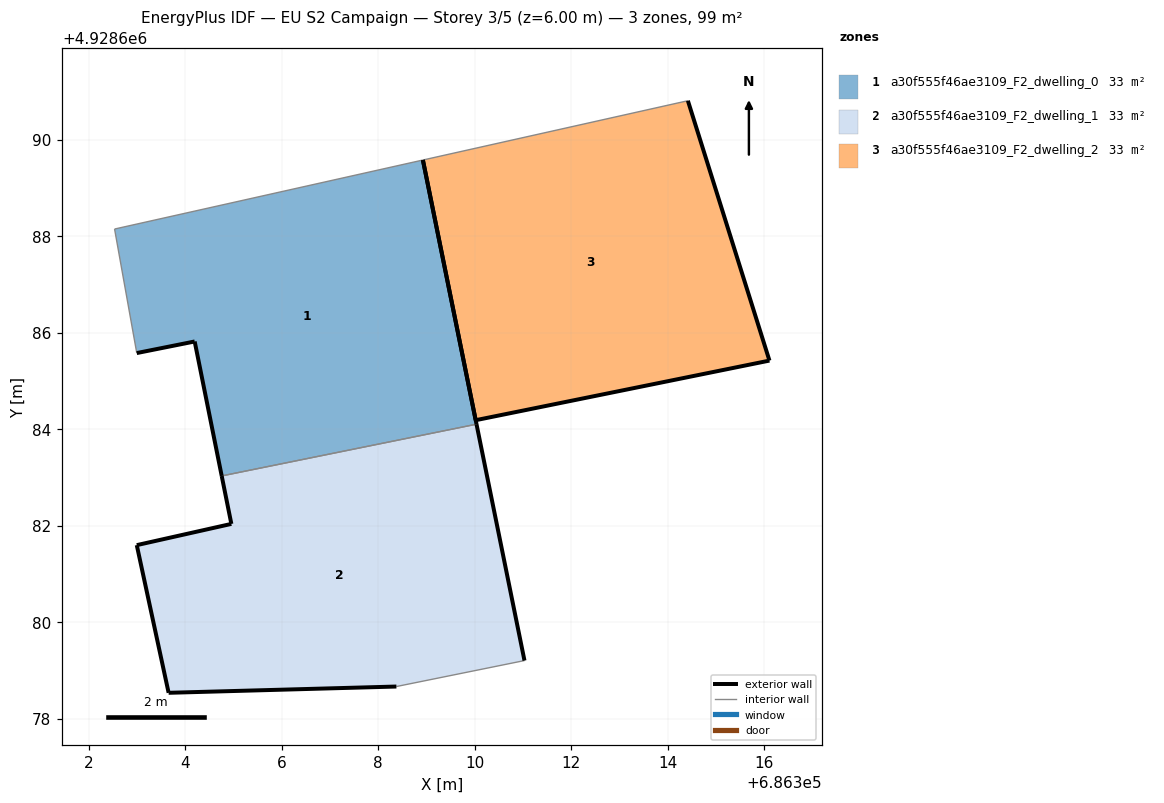
=== STOREY PLAN SPEC (per zone: floor XY polygon, exterior-wall plan segments, windows/doors) ===
zone 1: a30f555f46ae3109_F2_dwelling_0  (32.9 m²)
  floor: (686310.04, 4928684.11) (686308.93, 4928689.58) (686302.54, 4928688.15) (686303.00, 4928685.58) (686304.20, 4928685.82) (686304.76, 4928683.04)
  exterior wall: (686308.93, 4928689.58) – (686310.04, 4928684.11)  [5.6 m]
  exterior wall: (686304.76, 4928683.04) – (686304.20, 4928685.82)  [2.8 m]
  exterior wall: (686304.20, 4928685.82) – (686303.00, 4928685.58)  [1.2 m]
  interior walls: 3
zone 2: a30f555f46ae3109_F2_dwelling_1  (32.9 m²)
  floor: (686311.03, 4928679.21) (686310.04, 4928684.11) (686304.76, 4928683.04) (686304.96, 4928682.04) (686303.00, 4928681.60) (686303.66, 4928678.54) (686308.38, 4928678.67)
  exterior wall: (686310.04, 4928684.11) – (686311.03, 4928679.21)  [5.0 m]
  exterior wall: (686308.38, 4928678.67) – (686303.66, 4928678.54)  [4.7 m]
  exterior wall: (686303.66, 4928678.54) – (686303.00, 4928681.60)  [3.1 m]
  exterior wall: (686303.00, 4928681.60) – (686304.96, 4928682.04)  [2.0 m]
  exterior wall: (686304.96, 4928682.04) – (686304.76, 4928683.04)  [1.0 m]
  interior walls: 2
zone 3: a30f555f46ae3109_F2_dwelling_2  (32.9 m²)
  floor: (686316.11, 4928685.42) (686314.42, 4928690.81) (686308.93, 4928689.58) (686310.02, 4928684.19)
  exterior wall: (686314.42, 4928690.81) – (686316.11, 4928685.42)  [5.6 m]
  exterior wall: (686316.11, 4928685.42) – (686310.02, 4928684.19)  [6.2 m]
  exterior wall: (686310.02, 4928684.19) – (686308.93, 4928689.58)  [5.5 m]
  interior walls: 1

=== DERIVED (storey summary) ===
Building: EU S2 Campaign
Storey: 3 of 5  (floor level z = 6.00 m)
Storey gross floor area: 98.7 m²
Zones on this storey: 3
  - a30f555f46ae3109_F2_dwelling_0: floor 32.9 m²; exterior wall 9.7 m (29.0 m²); WWR 0.0%
  - a30f555f46ae3109_F2_dwelling_1: floor 32.9 m²; exterior wall 15.9 m (47.6 m²); WWR 0.0%
  - a30f555f46ae3109_F2_dwelling_2: floor 32.9 m²; exterior wall 17.4 m (52.1 m²); WWR 0.0%
Zone adjacency (shared interzone walls):
  - a30f555f46ae3109_F2_dwelling_0 ↔ a30f555f46ae3109_F2_dwelling_1